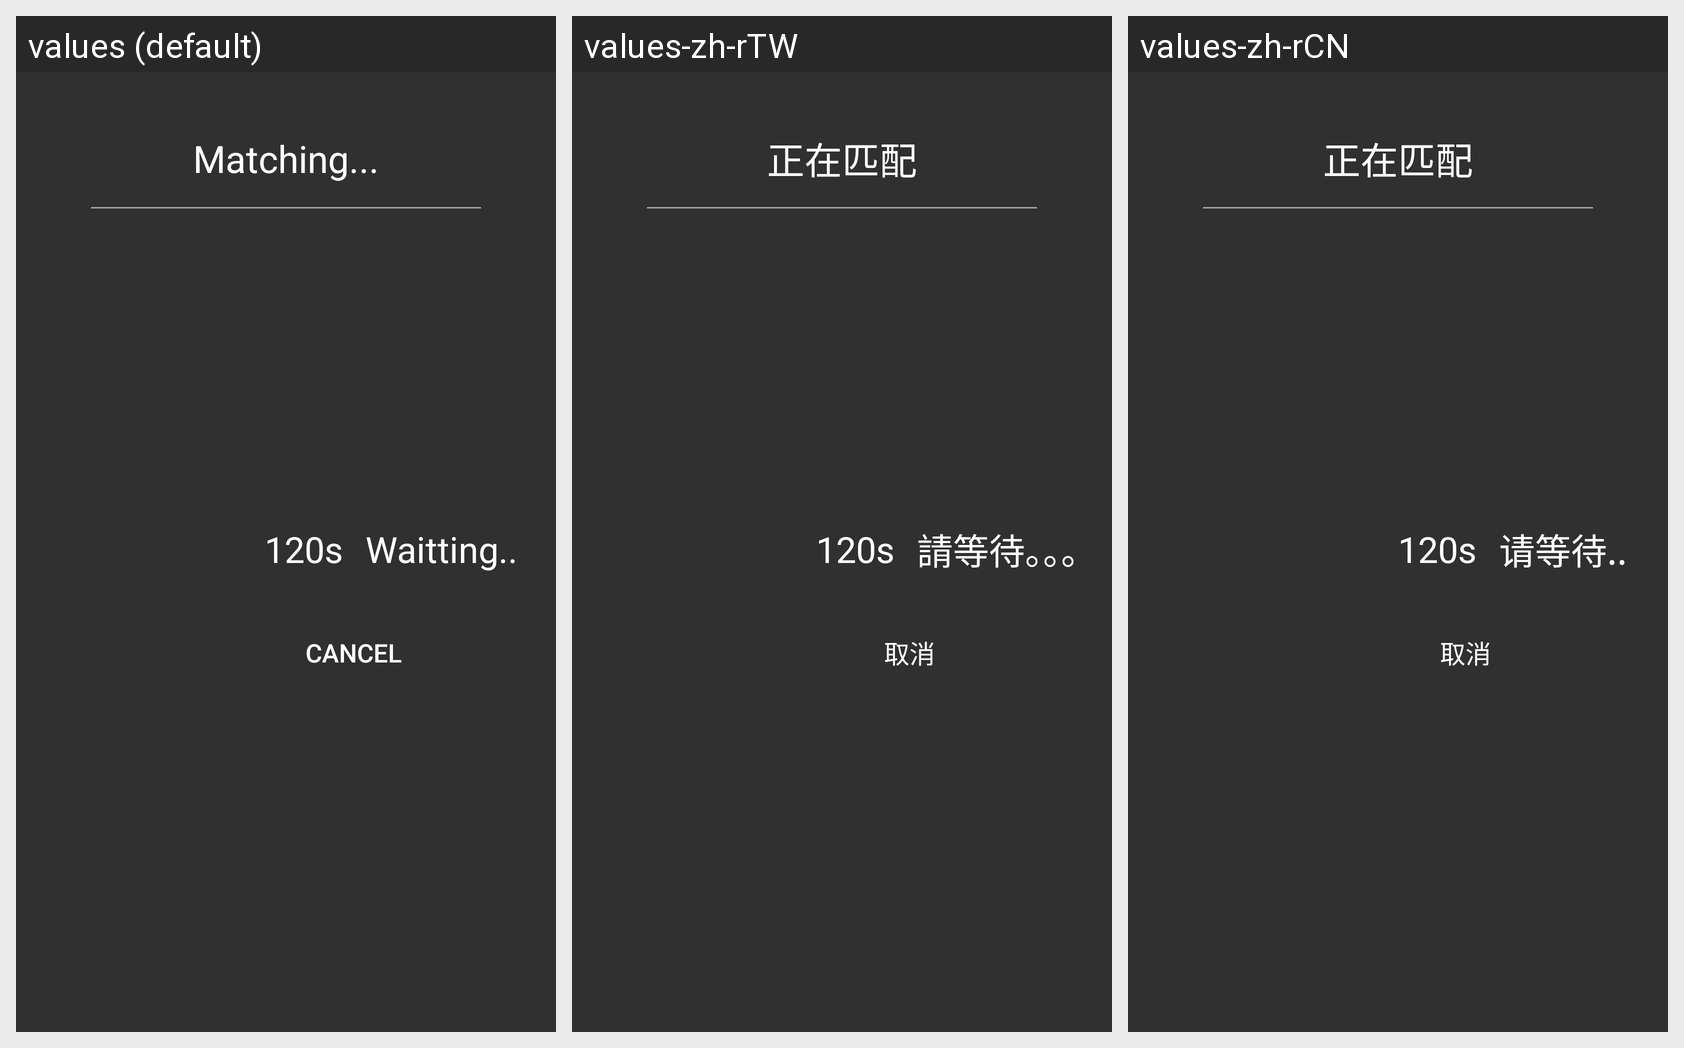

The Android screen above is rendered under several locales of the same app. Produce the string resources it draws, with the default and per-locale values.
Android screen res/layout/matching_dialog.xml rendered under 3 locales, left to right: values (default), values-zh-rTW, values-zh-rCN. Device: Nexus 5 (rendered at 1080×1920; each locale shown at half size, 540×960, under a caption strip naming it); theme Theme.MaterialComponents.DayNight.NoActionBar.
Strings drawn on this screen, with the default value and each locale's value (text and hints the layout hard-codes, and strings that could not be matched under every locale, appear in the picture but are not listed):

matchinging
  values: Matching...
  values-zh-rTW: 正在匹配
  values-zh-rCN: 正在匹配

wait
  values: Waitting....
  values-zh-rTW: 請等待。。。
  values-zh-rCN: 请等待..

comm_cancel
  values: Cancel
  values-zh-rTW: 取消
  values-zh-rCN: 取消
